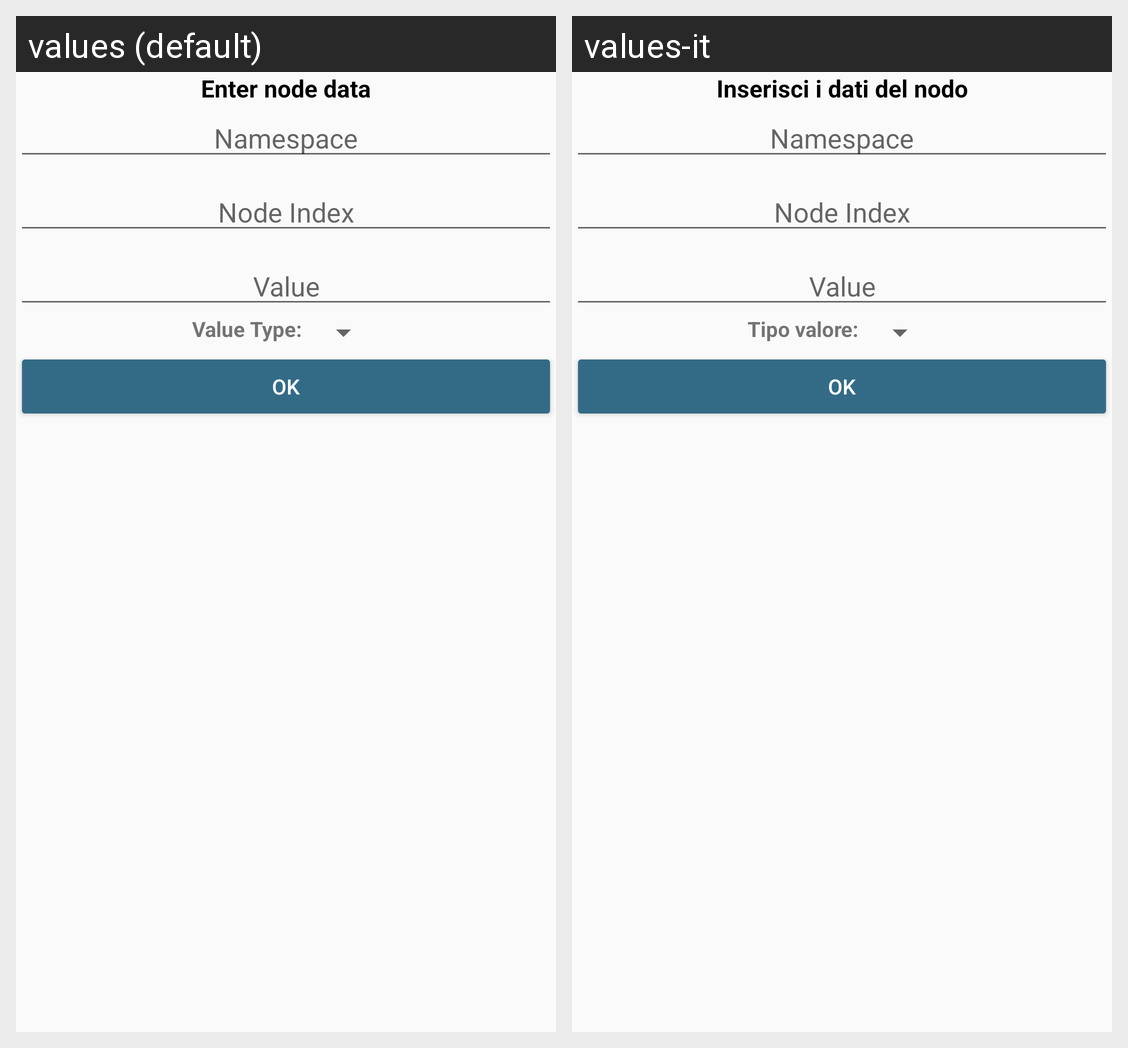

Translations of the strings shown on this Android screen, per locale in the grid:
Android screen res/layout/dialog_inserdatawrite.xml rendered under 2 locales, left to right: values (default), values-it. Device: Nexus 5 (rendered at 1080×1920; each locale shown at half size, 540×960, under a caption strip naming it); theme AppTheme.
Strings drawn on this screen, with the default value and each locale's value (text and hints the layout hard-codes, and strings that could not be matched under every locale, appear in the picture but are not listed):

InseriscidatiNodo
  values: Enter node data
  values-it: Inserisci i dati del nodo

namespace
  values: Namespace
  values-it: Namespace  [not translated; the default value is used]

nodeindex
  values: Node Index
  values-it: Node Index  [not translated; the default value is used]

Value
  values: Value
  values-it: Value  [not translated; the default value is used]

value_type
  values: Value Type: 
  values-it: Tipo valore:
